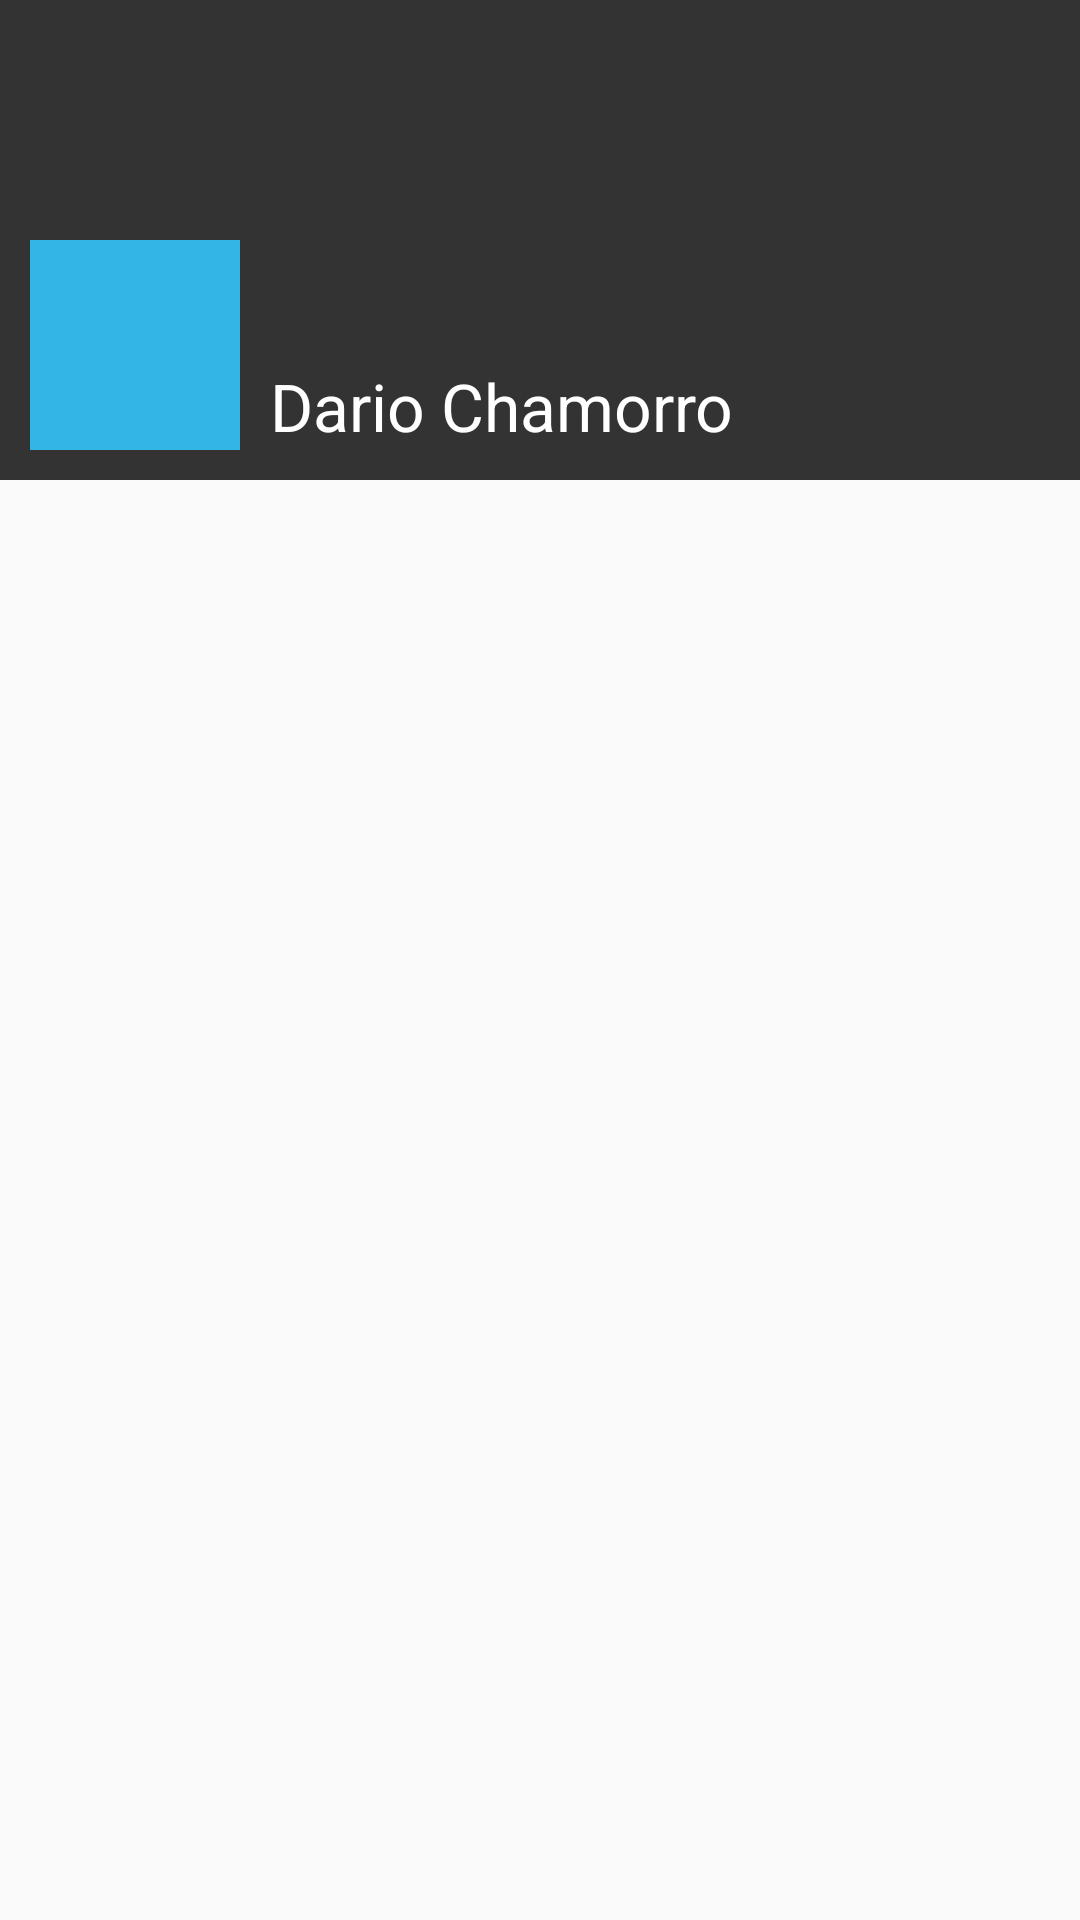

The Android layout XML behind this screen, and the referenced resources:
<!-- AndroidManifest.xml: application theme AppTheme -->
<!-- res/layout/header_nav.xml -->
<?xml version="1.0" encoding="utf-8"?>
<RelativeLayout xmlns:android="http://schemas.android.com/apk/res/android"
    android:orientation="vertical" android:layout_width="match_parent"
    android:layout_height="match_parent">

    <ImageView
        android:id="@+id/header_bg"
        android:layout_width="match_parent"
        android:layout_height="160dp"
        android:background="#333333"
        />

    <ImageView
        android:id="@+id/header_profile"
        android:layout_width="70dp"
        android:layout_height="70dp"
        android:layout_alignBottom="@id/header_bg"
        android:layout_margin="@dimen/small"
        android:background="#33b5e5"
        />

    <TextView
        style="@style/Base.TextAppearance.AppCompat.Large"
        android:id="@+id/header_name"
        android:layout_width="match_parent"
        android:layout_height="wrap_content"
        android:textColor="#ffffff"
        android:layout_toRightOf="@id/header_profile"
        android:layout_alignBottom="@id/header_profile"
        android:text="Dario Chamorro"

        />

</RelativeLayout>
<!-- resources referenced by this layout -->
<resources>
  <dimen name="small">10dp</dimen>
  <style name="AppTheme" parent="Theme.AppCompat.Light.DarkActionBar">
          
          <item name="colorPrimary">@color/colorPrimary</item>
          <item name="colorPrimaryDark">@color/colorPrimaryDark</item>
          <item name="colorAccent">@color/colorAccent</item>
      </style>
  <!-- not gathered from this repository: default colours our renderer supplied (Android Studio template values) -->
  <color name="colorPrimary">#FF6200EE</color>
  <color name="colorPrimaryDark">#FF3700B3</color>
  <color name="colorAccent">#FF03DAC5</color>
</resources>
